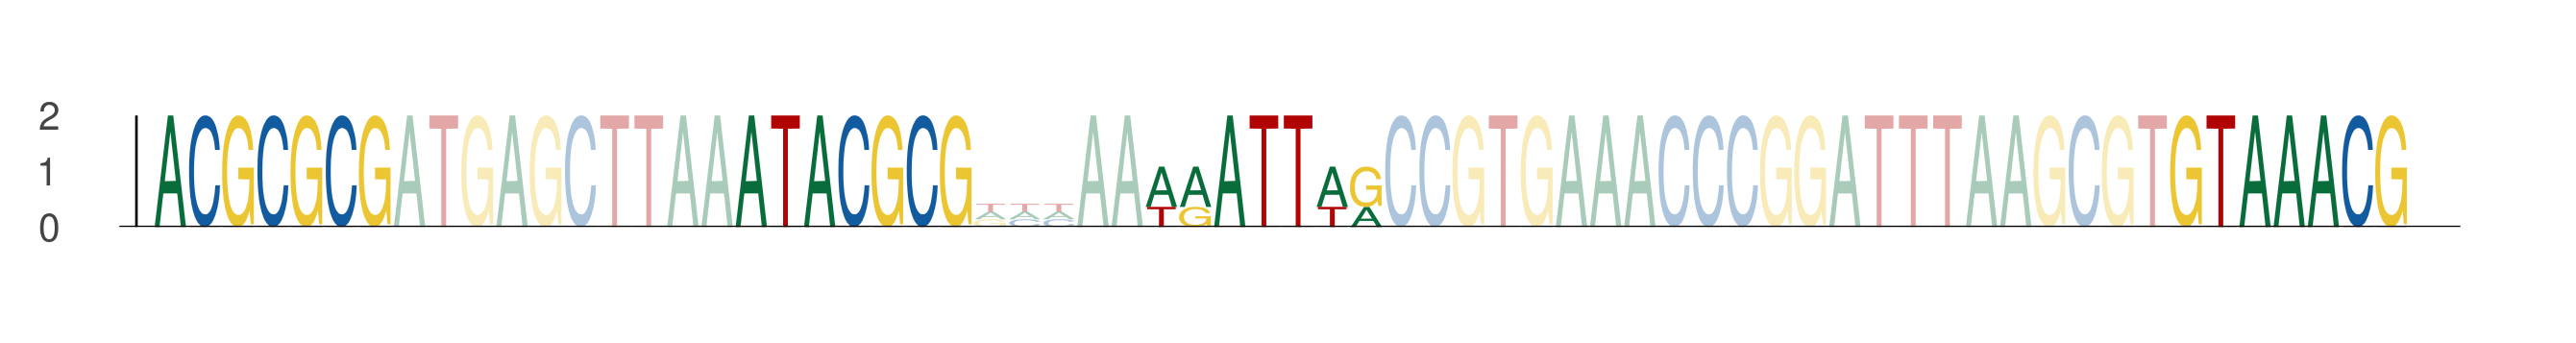

Data behind this chart, as committed beside it:
seq_index, start_position, end_position, is_reversed_complement
1812, 54, 61, 0
1812, 71, 78, 0
1812, 83, 90, 0
1812, 113, 120, 0
485, 54, 61, 0
485, 71, 78, 0
485, 83, 90, 0
485, 113, 120, 0
3864, 54, 61, 0
3864, 71, 78, 0
3864, 83, 90, 0
3864, 113, 120, 0
